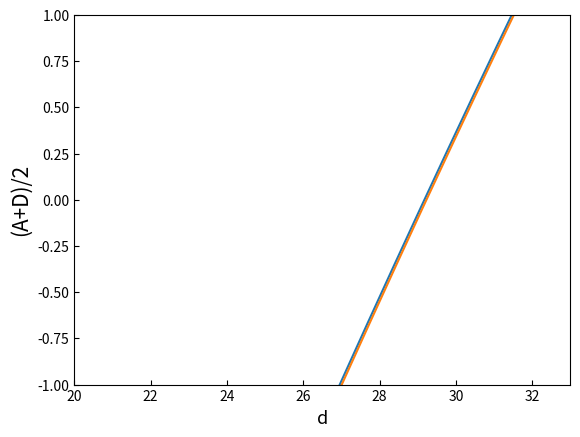

Python code for this plot:
import matplotlib.pyplot as plt
from math import *
import numpy as np
from matplotlib.colors import LinearSegmentedColormap

#plot interval
N=1000
x=np.linspace(10,40,N)

x1=-1+x*0
x2=1+x*0
d1=x+5

#parameter(mm)
L=200
d=np.linspace(10,40,N)
n=1.45
L1=5
L2=x
L3=L-5-x
n2=1
n1=1.45
f=25.4

#stable region

def AD(L1,L2,L3,n1,n2,f):
    A=(2*L2*L3*n1+f**2*n1-2*L2*f*n1-2*L3*f*n1+2*L1*L3*n2-2*L1*f*n2)/(f**2*n1)#=D
    F=A*2/2#(A+D)/2
    return F

def AD2(d,f,L,n):
    A=(-2*d**2*n+(2*n*L+10*n-10)*d+n*f**2+(-2*n*L+10*n-10)*f+10*L-10*L*n)/(f**2*n)
    return A

D=d1
A1=AD2(d,f,L,1.4526)
A2=AD2(d,f,L,1.4752)




# [redacted]
# [redacted]
# [redacted]
#show figure
plt.rcParams['xtick.direction']='in'
plt.rcParams['ytick.direction']='in'
plt.plot(d1,AD(L1,L2,L3,1.4526,n2,f))
plt.plot(d1,AD(L1,L2,L3,1.4752,n2,f))
plt.ylim(-1,1)
plt.xlim(20,33)
#plt.grid()#グリッド

#axis label
plt.xlabel('d',size=13,)
plt.ylabel('(A+D)/2',size=15)

plt.show()
#グラフ
#fig = plt.figure(figsize=(5,5))
#ax = fig.add_subplot(111)
#im=plt.imshow(F,extent=(-1,1,-1,1))
#ax.set_axis_off() #軸off

#画像保存
#plt.savefig("phase")